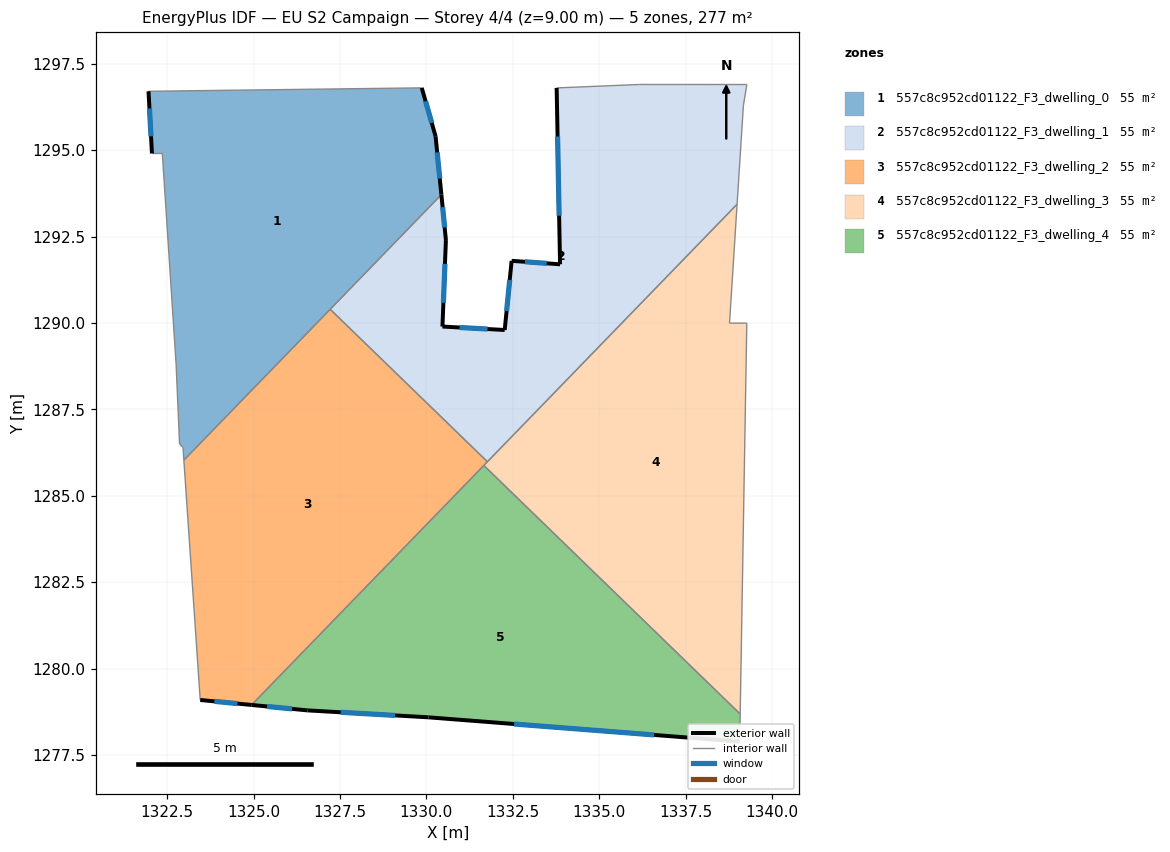
=== STOREY PLAN SPEC (per zone: floor XY polygon, exterior-wall plan segments, windows/doors) ===
zone 1: 557c8c952cd01122_F3_dwelling_0  (55.4 m²)
  floor: (1329.87, 1296.80) (1330.27, 1295.40) (1330.44, 1293.71) (1322.98, 1286.03) (1322.96, 1286.40) (1322.86, 1286.50) (1322.76, 1288.80) (1322.36, 1294.90) (1322.06, 1294.90) (1321.96, 1296.70)
  exterior wall: (1321.96, 1296.70) – (1322.06, 1294.90)  [1.8 m]
    window: (1321.99, 1296.21) – (1322.03, 1295.40)  [1.1 m²]
  exterior wall: (1330.27, 1295.40) – (1329.87, 1296.80)  [1.5 m]
    window: (1330.16, 1295.79) – (1329.98, 1296.42)  [0.9 m²]
  exterior wall: (1330.44, 1293.71) – (1330.27, 1295.40)  [1.7 m]
    window: (1330.39, 1294.18) – (1330.31, 1294.94)  [1.0 m²]
  interior walls: 8
zone 2: 557c8c952cd01122_F3_dwelling_1  (55.4 m²)
  floor: (1339.28, 1296.90) (1339.18, 1296.30) (1338.99, 1293.43) (1331.77, 1285.98) (1327.22, 1290.39) (1330.44, 1293.71) (1330.57, 1292.40) (1330.47, 1289.90) (1332.27, 1289.80) (1332.47, 1291.80) (1333.87, 1291.70) (1333.77, 1296.80) (1336.17, 1296.90)
  exterior wall: (1332.47, 1291.80) – (1332.27, 1289.80)  [2.0 m]
    window: (1332.41, 1291.25) – (1332.32, 1290.35)  [1.2 m²]
  exterior wall: (1333.87, 1291.70) – (1332.47, 1291.80)  [1.4 m]
    window: (1333.48, 1291.72) – (1332.85, 1291.77)  [0.9 m²]
  exterior wall: (1333.77, 1296.80) – (1333.87, 1291.70)  [5.1 m]
    window: (1333.80, 1295.40) – (1333.84, 1293.10)  [3.1 m²]
  exterior wall: (1330.57, 1292.40) – (1330.44, 1293.71)  [1.3 m]
    window: (1330.53, 1292.76) – (1330.47, 1293.35)  [0.8 m²]
  exterior wall: (1330.47, 1289.90) – (1330.57, 1292.40)  [2.5 m]
    window: (1330.49, 1290.58) – (1330.54, 1291.71)  [1.5 m²]
  exterior wall: (1332.27, 1289.80) – (1330.47, 1289.90)  [1.8 m]
    window: (1331.77, 1289.82) – (1330.96, 1289.87)  [1.1 m²]
  interior walls: 7
zone 3: 557c8c952cd01122_F3_dwelling_2  (55.4 m²)
  floor: (1331.77, 1285.98) (1324.94, 1278.95) (1323.46, 1279.09) (1322.98, 1286.03) (1327.22, 1290.39)
  exterior wall: (1323.46, 1279.09) – (1324.94, 1278.95)  [1.5 m]
    window: (1323.87, 1279.05) – (1324.54, 1278.99)  [0.9 m²]
  interior walls: 5
zone 4: 557c8c952cd01122_F3_dwelling_3  (55.4 m²)
  floor: (1338.99, 1293.43) (1338.77, 1289.99) (1339.27, 1290.00) (1339.08, 1278.68) (1331.66, 1285.88)
  interior walls: 6
zone 5: 557c8c952cd01122_F3_dwelling_4  (55.4 m²)
  floor: (1339.08, 1278.68) (1339.07, 1277.89) (1330.06, 1278.59) (1326.56, 1278.79) (1324.94, 1278.95) (1331.66, 1285.88)
  exterior wall: (1324.94, 1278.95) – (1326.56, 1278.79)  [1.6 m]
    window: (1325.39, 1278.90) – (1326.12, 1278.83)  [1.0 m²]
  exterior wall: (1330.06, 1278.59) – (1339.07, 1277.89)  [9.0 m]
    window: (1332.54, 1278.40) – (1336.59, 1278.08)  [5.5 m²]
  exterior wall: (1326.56, 1278.79) – (1330.06, 1278.59)  [3.5 m]
    window: (1327.52, 1278.73) – (1329.10, 1278.64)  [2.1 m²]
  interior walls: 3

=== DERIVED (storey summary) ===
Building: EU S2 Campaign
Storey: 4 of 4  (floor level z = 9.00 m)
Storey gross floor area: 277.2 m²
Zones on this storey: 5
  - 557c8c952cd01122_F3_dwelling_0: floor 55.4 m²; exterior wall 5.0 m (14.9 m²); 3 window(s) 3.0 m²; WWR 20.2%
  - 557c8c952cd01122_F3_dwelling_1: floor 55.4 m²; exterior wall 14.1 m (42.4 m²); 6 window(s) 8.6 m²; WWR 20.2%
  - 557c8c952cd01122_F3_dwelling_2: floor 55.4 m²; exterior wall 1.5 m (4.5 m²); 1 window(s) 0.9 m²; WWR 20.2%
  - 557c8c952cd01122_F3_dwelling_3: floor 55.4 m²
  - 557c8c952cd01122_F3_dwelling_4: floor 55.4 m²; exterior wall 14.2 m (42.5 m²); 3 window(s) 8.6 m²; WWR 20.2%
Zone adjacency (shared interzone walls):
  - 557c8c952cd01122_F3_dwelling_0 ↔ 557c8c952cd01122_F3_dwelling_1
  - 557c8c952cd01122_F3_dwelling_0 ↔ 557c8c952cd01122_F3_dwelling_2
  - 557c8c952cd01122_F3_dwelling_1 ↔ 557c8c952cd01122_F3_dwelling_2
  - 557c8c952cd01122_F3_dwelling_1 ↔ 557c8c952cd01122_F3_dwelling_3
  - 557c8c952cd01122_F3_dwelling_2 ↔ 557c8c952cd01122_F3_dwelling_3
  - 557c8c952cd01122_F3_dwelling_2 ↔ 557c8c952cd01122_F3_dwelling_4
  - 557c8c952cd01122_F3_dwelling_3 ↔ 557c8c952cd01122_F3_dwelling_4